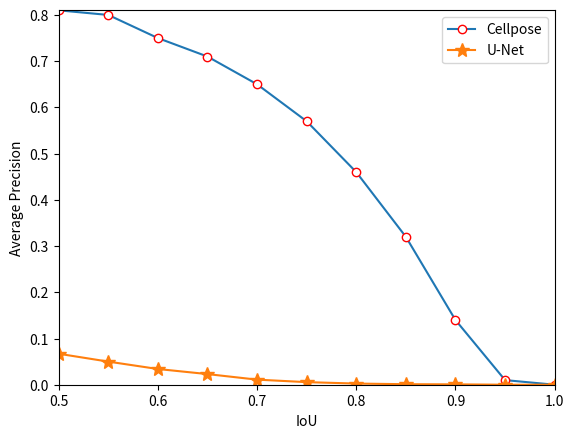

Recreate this plot in Python.
import matplotlib.pyplot as plt

AP_cellpose = [0.81, 0.80, 0.75, 0.71, 0.65, 0.57, 0.46, 0.32, 0.14, 0.01, 0]
AP_unet = [0.067, 0.050, 0.034, 0.023, 0.011, 0.0056, 0.0025, 0.0011, 0.00078, 0, 0]
IoU_list = [0.50, 0.55, 0.60, 0.65, 0.70, 0.75, 0.80, 0.85, 0.90, 0.95, 1.0]
plt.plot(IoU_list, AP_cellpose, marker='o', mec='r', mfc='w', label='Cellpose')
plt.plot(IoU_list, AP_unet, marker='*', ms=10, label='U-Net')
plt.legend()  # 让图例生效

plt.margins(0)
plt.subplots_adjust(bottom=0.10)
plt.xlabel('IoU')  # X轴标签
plt.ylabel("Average Precision")  # Y轴标签
plt.show()